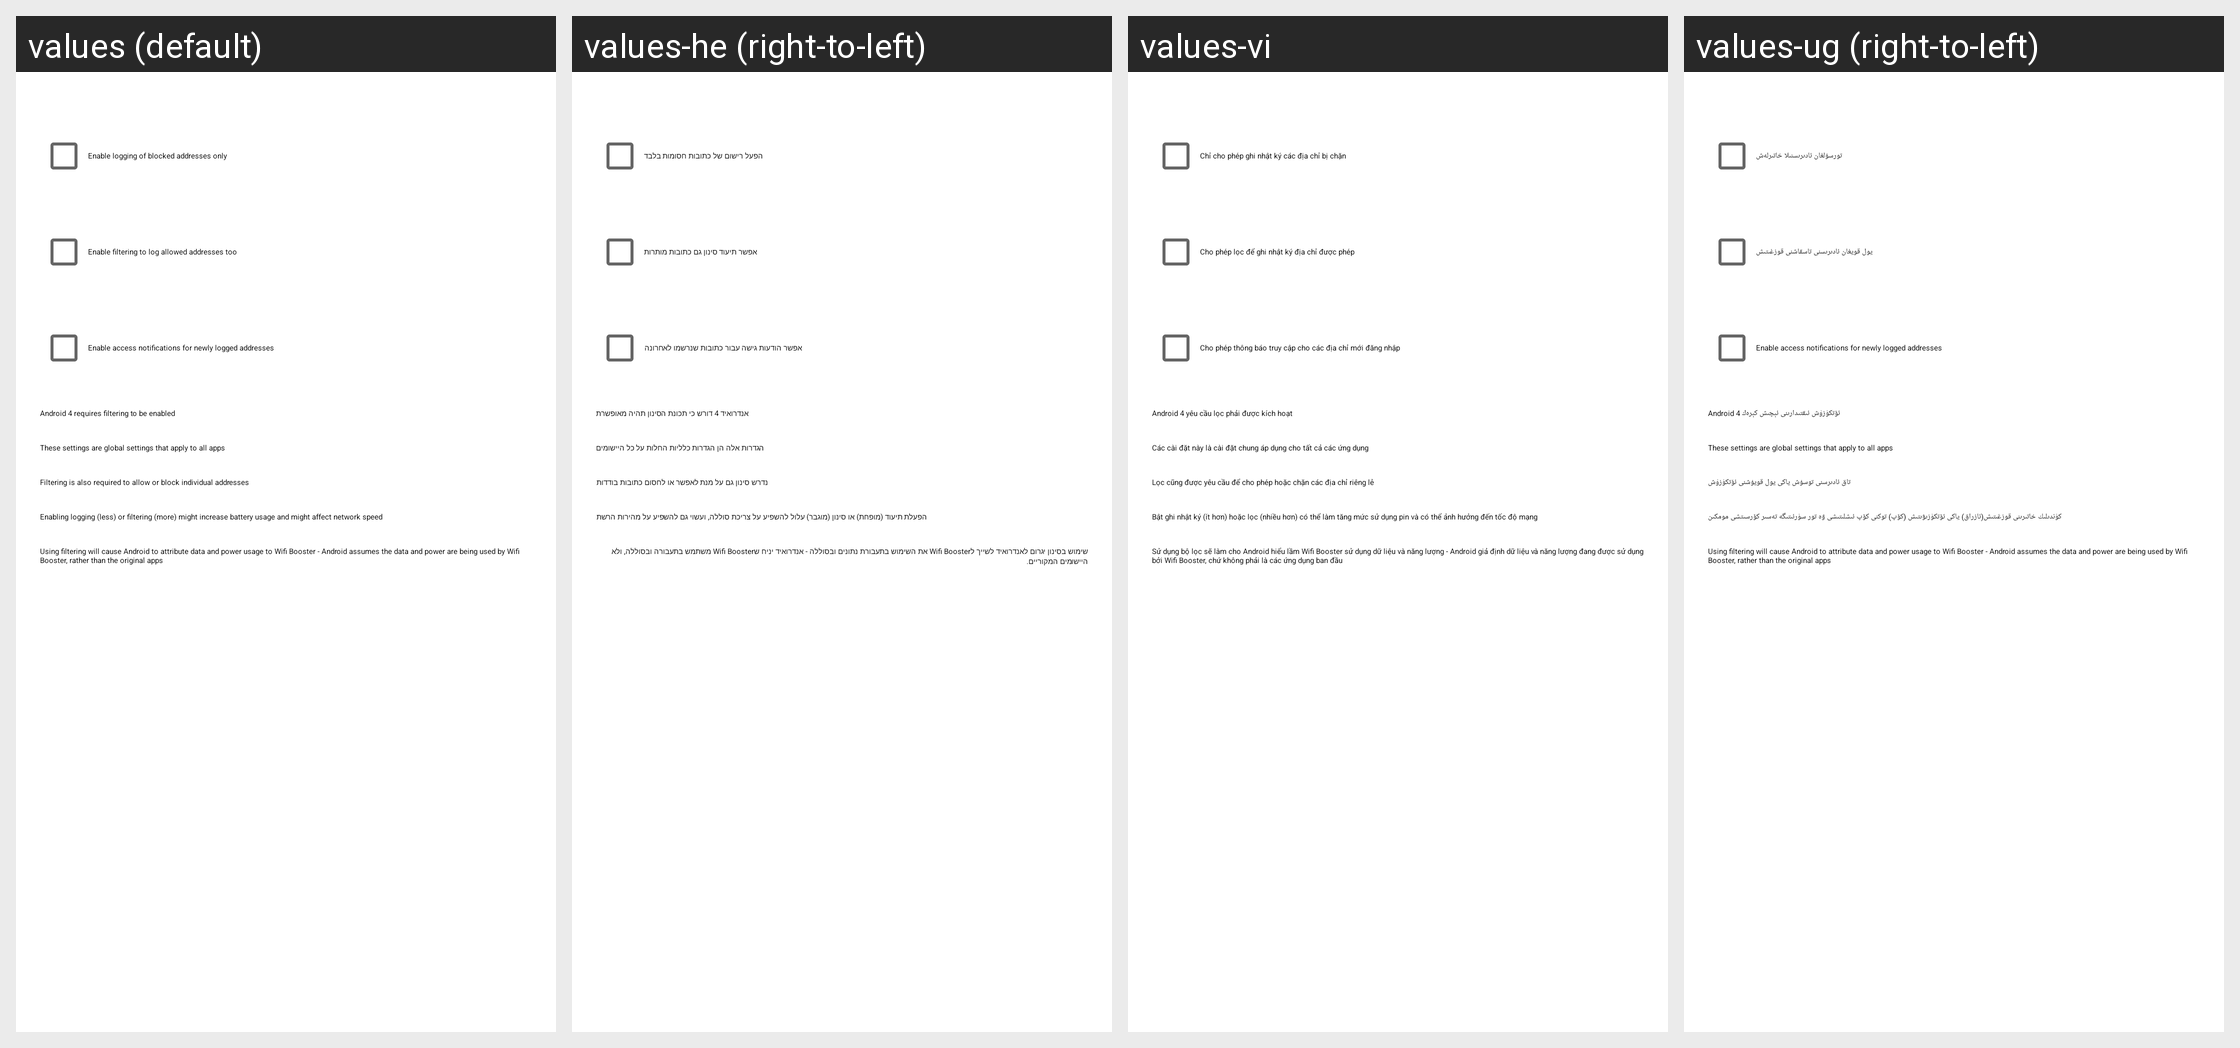

Translations of the strings shown on this Android screen, per locale in the grid:
Android screen res/layout/enable.xml rendered under 4 locales, left to right: values (default), values-he (right-to-left), values-vi, values-ug (right-to-left). Device: Nexus 5 (rendered at 1080×1920; each locale shown at half size, 540×960, under a caption strip naming it); theme Theme.MaterialComponents.DayNight.NoActionBar.
Other locales in the repository, not shown: values-ar-rBH, values-az, values-bg, values-bn, values-ca, values-cs, values-da, values-de, values-el, values-en, values-es, values-et, values-eu, values-fa, values-fi, values-fil, values-fr, values-hi, values-hr, values-hu, values-id, values-it, values-ja, values-ka, values-ko, values-lt, values-lv, values-nb, values-nl, values-pl, values-pt-rBR, values-pt-rPT, values-ro, values-ru, values-si-rLK, values-sk, values-sl, values-sr, values-sv-rSE, values-ta, values-tl, values-tr, values-uk, values-zh-rCN, values-zh-rTW.
Strings drawn on this screen, with the default value and each locale's value (text and hints the layout hard-codes, and strings that could not be matched under every locale, appear in the picture but are not listed):

title_enable_logging
  values: Enable logging of blocked addresses only
  values-he: הפעל רישום של כתובות חסומות בלבד
  values-vi: Chỉ cho phép ghi nhật ký các địa chỉ bị chặn
  values-ug: تورسۇلغان ئادىرىسنىلا خاتىرلەش

title_enable_filtering
  values: Enable filtering to log allowed addresses too
  values-he: אפשר תיעוד סינון גם כתובות מותרות
  values-vi: Cho phép lọc để ghi nhật ký địa chỉ được phép
  values-ug: يول قويغان ئادىرىسنى تاسقاشنى قوزغىتىش

title_enable_notify
  values: Enable access notifications for newly logged addresses
  values-he: אפשר הודעות גישה עבור כתובות שנרשמו לאחרונה
  values-vi: Cho phép thông báo truy cập cho các địa chỉ mới đăng nhập
  values-ug: Enable access notifications for newly logged addresses

msg_filter4
  values: Android 4 requires filtering to be enabled
  values-he: אנדרואיד 4 דורש כי תכונת הסינון תהיה מאופשרת
  values-vi: Android 4 yêu cầu lọc phải được kích hoạt
  values-ug: Android 4 ئۆتكۈزۈش ئىقتىدارىنى ئېچىش كېرەك

title_enable_help0
  values: These settings are global settings that apply to all apps
  values-he: הגדרות אלה הן הגדרות כלליות החלות על כל היישומים
  values-vi: Các cài đặt này là cài đặt chung áp dụng cho tất cả các ứng dụng
  values-ug: These settings are global settings that apply to all apps

title_enable_help1
  values: Filtering is also required to allow or block individual addresses
  values-he: נדרש סינון גם על מנת לאפשר או לחסום כתובות בודדות
  values-vi: Lọc cũng được yêu cầu để cho phép hoặc chặn các địa chỉ riêng lẻ
  values-ug: تاق ئادىرسنى توسۇش ياكى يول قويۇشنى ئۆتكۈزۈش

title_enable_help2
  values: Enabling logging (less) or filtering (more) might increase battery usage and might affect network speed
  values-he: הפעלת תיעוד (מופחת) או סינון (מוגבר) עלול להשפיע על צריכת סוללה, ועשוי גם להשפיע על מהירות הרשת
  values-vi: Bật ghi nhật ký (ít hơn) hoặc lọc (nhiều hơn) có thể làm tăng mức sử dụng pin và có thể ảnh hưởng đến tốc độ mạng
  values-ug: كۈندىلىك خاتىرىنى قوزغىتىش(ئازراق) ياكى ئۆتكۈزىۋىتىش (كۆپ) توكنى كۆپ ئىشلىتىشى ۋە تور سۈرئىتىگە تەسىر كۆرسىتشى مومكىن

msg_filter
  values: Using filtering will cause Android to attribute data and power usage to Wifi Booster - Android assumes the data and power are being used by Wifi Booster, rather than the original apps
  values-he: שימוש בסינון יגרום לאנדרואיד לשייך לWifi Booster את השימוש בתעבורת נתונים ובסוללה - אנדרואיד יניח שWifi Booster משתמש בתעבורה ובסוללה, ולא היישומים המקוריים.
  values-vi: Sử dụng bộ lọc sẽ làm cho Android hiểu lầm Wifi Booster sử dụng dữ liệu và năng lượng - Android giả định dữ liệu và năng lượng đang được sử dụng bởi Wifi Booster, chứ không phải là các ứng dụng ban đầu
  values-ug: Using filtering will cause Android to attribute data and power usage to Wifi Booster - Android assumes the data and power are being used by Wifi Booster, rather than the original apps
